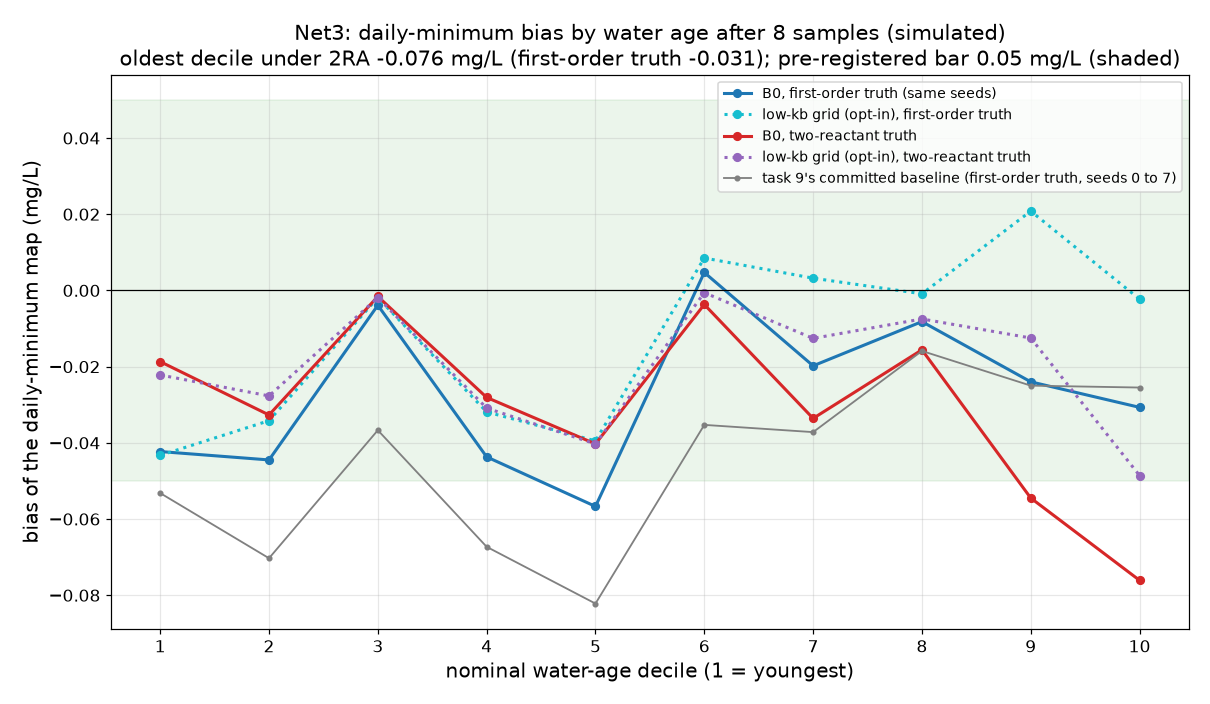

The data file committed next to this chart (first rows):
truth, seed, bin, n_bins, nominal_age_lo_h, nominal_age_hi_h, frac_lower_bound, nominal_age_mean_h, true_age_mean_h, n, rmse, mae, bias, coverage90, n_true_viol, n_found, recall, false_alarms, n_flagged
first_order|B0, 400, 1, 10, 0.05502, 7.537, 0, 4.303, , 10, 0.1512, 0.1228, -0.1185, 0.7, 0, 0, , 0, 0
first_order|B0, 400, 2, 10, 7.642, 8.125, 0, 7.932, , 8, 0.1074, 0.1045, -0.1045, 0.875, 0, 0, , 0, 0
first_order|B0, 400, 3, 10, 8.221, 8.585, 0, 8.319, , 7, 0.05433, 0.04715, -0.02286, 1, 0, 0, , 0, 0
first_order|B0, 400, 4, 10, 8.855, 9.121, 0, 8.978, , 9, 0.07803, 0.06973, -0.05566, 1, 0, 0, , 0, 0
first_order|B0, 400, 5, 10, 9.151, 10.37, 0, 9.585, , 8, 0.06439, 0.05972, -0.05926, 1, 1, 1, 1, 0, 1
first_order|B0, 400, 6, 10, 10.63, 11.24, 0, 10.99, , 9, 0.01395, 0.01135, -0.004755, 1, 6, 6, 1, 1, 7
first_order|B0, 400, 7, 10, 11.25, 15.13, 0, 13.33, , 9, 0.03922, 0.03221, -0.03058, 1, 4, 4, 1, 2, 6
first_order|B0, 400, 8, 10, 15.78, 27.73, 0.2222, 22.64, , 8, 0.06994, 0.02871, -0.02552, 0.875, 7, 7, 1, 1, 8
first_order|B0, 400, 9, 10, 27.92, 38.86, 0.8889, 31.94, , 8, 0.03215, 0.02746, -0.02746, 1, 7, 7, 1, 0, 7
first_order|B0, 400, 10, 10, 39.64, 73.29, 0.9, 55.95, , 8, 0.1551, 0.09452, -0.05891, 0.625, 6, 6, 1, 2, 8
first_order|B0, 401, 1, 10, 0.05502, 7.537, 0, 4.303, , 10, 0.03751, 0.03249, 0.004538, 1, 0, 0, , 0, 0
first_order|B0, 401, 2, 10, 7.642, 8.125, 0, 7.902, , 7, 0.03165, 0.01656, -0.0129, 1, 0, 0, , 0, 0
first_order|B0, 401, 3, 10, 8.221, 8.585, 0, 8.359, , 8, 0.03287, 0.02586, -0.02004, 1, 0, 0, , 0, 0
first_order|B0, 401, 4, 10, 8.855, 9.121, 0, 8.978, , 9, 0.05508, 0.04471, -0.004202, 1, 1, 0, 0, 0, 0
first_order|B0, 401, 5, 10, 9.151, 10.37, 0, 9.577, , 8, 0.0298, 0.02249, -0.01293, 1, 1, 1, 1, 0, 1
first_order|B0, 401, 6, 10, 10.63, 11.24, 0, 10.98, , 7, 0.01369, 0.008698, -0.008318, 1, 2, 2, 1, 1, 3
first_order|B0, 401, 7, 10, 11.25, 15.13, 0, 13.33, , 9, 0.03429, 0.02801, -0.01988, 1, 4, 4, 1, 0, 4
first_order|B0, 401, 8, 10, 15.78, 27.73, 0.2222, 21.95, , 9, 0.01886, 0.01692, -0.003802, 1, 9, 9, 1, 0, 9
first_order|B0, 401, 9, 10, 27.92, 38.86, 0.8889, 31.94, , 8, 0.0486, 0.04045, -0.0313, 1, 5, 5, 1, 2, 7
first_order|B0, 401, 10, 10, 39.64, 73.29, 0.9, 55.02, , 9, 0.06246, 0.05025, -0.04309, 1, 9, 9, 1, 0, 9
first_order|B0, 402, 1, 10, 0.05502, 7.537, 0, 4.421, , 9, 0.07527, 0.06776, 0.03058, 1, 0, 0, , 0, 0
first_order|B0, 402, 2, 10, 7.642, 8.125, 0, 7.943, , 8, 0.08695, 0.06692, 0.01778, 0.875, 0, 0, , 0, 0
first_order|B0, 402, 3, 10, 8.221, 8.585, 0, 8.364, , 9, 0.09815, 0.08962, 0.08962, 1, 0, 0, , 0, 0
first_order|B0, 402, 4, 10, 8.855, 9.121, 0, 8.978, , 9, 0.07708, 0.05717, 0.01753, 0.8889, 0, 0, , 0, 0
first_order|B0, 402, 5, 10, 9.151, 10.37, 0, 9.538, , 9, 0.05878, 0.05519, -0.01731, 1, 2, 1, 0.5, 0, 1
first_order|B0, 402, 6, 10, 10.63, 11.24, 0, 10.99, , 9, 0.07041, 0.06977, 0.06977, 1, 6, 2, 0.3333, 0, 2
first_order|B0, 402, 7, 10, 11.25, 15.13, 0, 13.59, , 8, 0.0492, 0.04342, 0.03281, 1, 4, 3, 0.75, 0, 3
first_order|B0, 402, 8, 10, 15.78, 27.73, 0.2222, 22.23, , 8, 0.02318, 0.01998, 0.01561, 1, 8, 8, 1, 0, 8
first_order|B0, 402, 9, 10, 27.92, 38.86, 0.8889, 32.15, , 8, 0.02736, 0.02446, -0.01364, 1, 4, 4, 1, 3, 7
first_order|B0, 402, 10, 10, 39.64, 73.29, 0.9, 56.67, , 7, 0.03253, 0.0293, 0.0293, 1, 7, 7, 1, 0, 7
first_order|B0, 403, 1, 10, 0.05502, 7.537, 0, 4.432, , 8, 0.06484, 0.05583, -0.05583, 1, 0, 0, , 0, 0
first_order|B0, 403, 2, 10, 7.642, 8.125, 0, 7.915, , 9, 0.06612, 0.05944, -0.01783, 1, 0, 0, , 0, 0
first_order|B0, 403, 3, 10, 8.221, 8.585, 0, 8.364, , 9, 0.03552, 0.02971, 0.0009809, 1, 0, 0, , 0, 0
first_order|B0, 403, 4, 10, 8.855, 9.121, 0, 8.975, , 7, 0.05219, 0.05109, -0.03993, 1, 0, 0, , 0, 0
first_order|B0, 403, 5, 10, 9.151, 10.37, 0, 9.546, , 7, 0.06193, 0.06046, -0.05051, 1, 1, 1, 1, 0, 1
first_order|B0, 403, 6, 10, 10.63, 11.24, 0, 10.98, , 8, 0.0387, 0.03699, 0.03699, 1, 6, 3, 0.5, 0, 3
first_order|B0, 403, 7, 10, 11.25, 15.13, 0, 13.33, , 9, 0.03694, 0.03048, 0.01099, 1, 4, 3, 0.75, 1, 4
first_order|B0, 403, 8, 10, 15.78, 27.73, 0.2222, 21.95, , 9, 0.03108, 0.01781, -0.003944, 1, 8, 8, 1, 1, 9
first_order|B0, 403, 9, 10, 27.92, 38.86, 0.8889, 31.79, , 9, 0.05575, 0.04091, -0.04091, 1, 5, 5, 1, 3, 8
first_order|B0, 403, 10, 10, 39.64, 73.29, 0.9, 53.58, , 9, 0.01608, 0.01045, 0.007679, 1, 9, 9, 1, 0, 9
first_order|B0, 404, 1, 10, 0.05502, 7.537, 0, 4.303, , 10, 0.07307, 0.061, -0.05839, 1, 0, 0, , 0, 0
first_order|B0, 404, 2, 10, 7.642, 8.125, 0, 7.915, , 9, 0.07971, 0.0781, -0.0781, 1, 0, 0, , 0, 0
first_order|B0, 404, 3, 10, 8.221, 8.585, 0, 8.376, , 7, 0.07811, 0.07388, -0.07388, 1, 0, 0, , 1, 1
first_order|B0, 404, 4, 10, 8.855, 9.121, 0, 8.978, , 9, 0.09423, 0.08679, -0.08679, 0.7778, 0, 0, , 0, 0
first_order|B0, 404, 5, 10, 9.151, 10.37, 0, 9.538, , 9, 0.09575, 0.08869, -0.08869, 0.7778, 1, 1, 1, 1, 2
first_order|B0, 404, 6, 10, 10.63, 11.24, 0, 10.99, , 7, 0.042, 0.0409, -0.0409, 1, 4, 4, 1, 3, 7
first_order|B0, 404, 7, 10, 11.25, 15.13, 0, 13.33, , 9, 0.07353, 0.06203, -0.06119, 0.7778, 4, 4, 1, 2, 6
first_order|B0, 404, 8, 10, 15.78, 27.73, 0.2222, 21.45, , 8, 0.02286, 0.01855, -0.01646, 1, 8, 8, 1, 0, 8
first_order|B0, 404, 9, 10, 27.92, 38.86, 0.8889, 31.15, , 8, 0.03543, 0.0258, -0.02539, 1, 8, 8, 1, 0, 8
first_order|B0, 404, 10, 10, 39.64, 73.29, 0.9, 53.93, , 8, 0.05591, 0.04498, -0.04399, 1, 8, 8, 1, 0, 8
first_order|B0, 405, 1, 10, 0.05502, 7.537, 0, 4.022, , 9, 0.1045, 0.0859, -0.05866, 1, 0, 0, , 0, 0
first_order|B0, 405, 2, 10, 7.642, 8.125, 0, 7.932, , 8, 0.1273, 0.1059, -0.1059, 0.75, 0, 0, , 0, 0
first_order|B0, 405, 3, 10, 8.221, 8.585, 0, 8.38, , 7, 0.05195, 0.04247, 0.01558, 1, 0, 0, , 0, 0
first_order|B0, 405, 4, 10, 8.855, 9.121, 0, 8.978, , 9, 0.09813, 0.08402, -0.08402, 1, 0, 0, , 0, 0
first_order|B0, 405, 5, 10, 9.151, 10.37, 0, 9.538, , 9, 0.1343, 0.1259, -0.1048, 0.4444, 1, 1, 1, 0, 1
first_order|B0, 405, 6, 10, 10.63, 11.24, 0, 10.96, , 8, 0.04869, 0.03773, 0.03302, 1, 2, 2, 1, 0, 2
first_order|B0, 405, 7, 10, 11.25, 15.13, 0, 13.33, , 9, 0.05204, 0.04487, 0.006962, 1, 4, 3, 0.75, 0, 3
first_order|B0, 405, 8, 10, 15.78, 27.73, 0.2222, 21.95, , 9, 0.02969, 0.02427, 0.02427, 1, 9, 9, 1, 0, 9
first_order|B0, 405, 9, 10, 27.92, 38.86, 0.8889, 32.26, , 7, 0.01745, 0.01376, 0.01376, 1, 6, 6, 1, 0, 6
first_order|B0, 405, 10, 10, 39.64, 73.29, 0.9, 53.23, , 9, 0.04525, 0.03814, -0.03462, 1, 9, 9, 1, 0, 9
... 300 more rows
